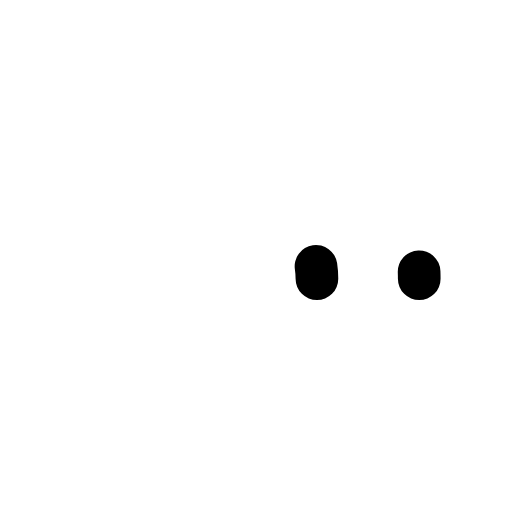
t = 0.00 s
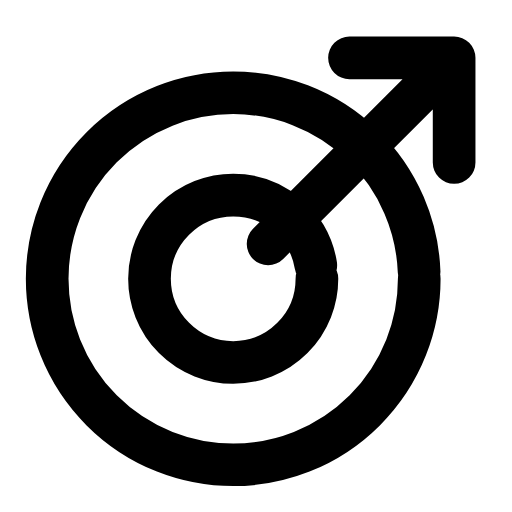
t = 0.24 s
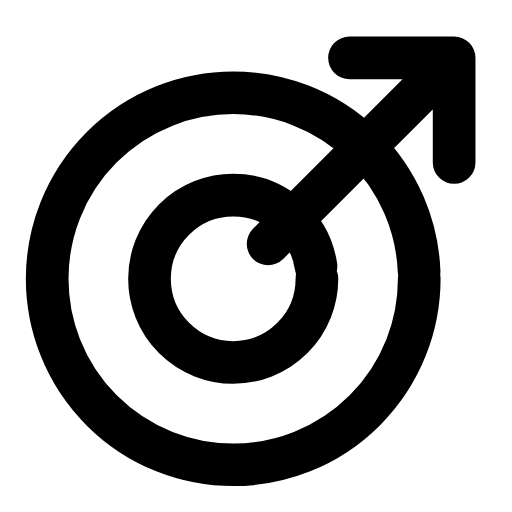
t = 0.47 s
t = 0.68 s: frame unchanged from t = 0.47 s, image omitted
t = 0.93 s: frame unchanged from t = 0.47 s, image omitted
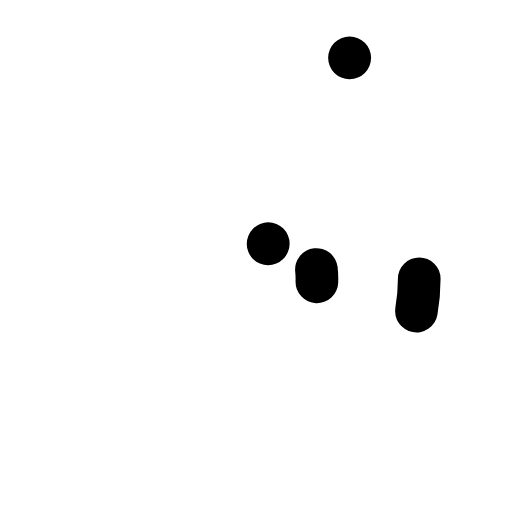
t = 1.17 s

The animated SVG that drew these frames (rendered in a browser with its animation timeline set to each time). Animation: 3 SMIL elements (animate=3); one cycle of 1.40 s, repeats indefinitely.

<svg xmlns="http://www.w3.org/2000/svg" width="24" height="24" viewBox="0 0 24 24" fill="none"><g transform="translate(-1.058 -1.103) scale(1.09)"><circle stroke="currentColor" stroke-width="1.835" stroke-linecap="round" stroke-linejoin="round" fill="none" cx="11" cy="13" r="8" pathLength="1" stroke-dasharray="1"><animate attributeName="stroke-dashoffset" values="1;1;0;0;0;0;1;1;1" keyTimes="0;0;0.189;0.45;0.6;0.774;0.9;0.9;1" dur="1.4s" repeatCount="indefinite" calcMode="spline" keySplines="0.16 1 0.3 1;0.16 1 0.3 1;0.16 1 0.3 1;0.16 1 0.3 1;0.16 1 0.3 1;0.16 1 0.3 1;0.16 1 0.3 1;0.16 1 0.3 1"/></circle><circle stroke="currentColor" stroke-width="1.835" stroke-linecap="round" stroke-linejoin="round" fill="none" cx="11" cy="13" r="3.6" pathLength="1" stroke-dasharray="1"><animate attributeName="stroke-dashoffset" values="1;1;0;0;0;0;1;1;1" keyTimes="0;0.0315;0.2205;0.45;0.6;0.753;0.879;0.9;1" dur="1.4s" repeatCount="indefinite" calcMode="spline" keySplines="0.16 1 0.3 1;0.16 1 0.3 1;0.16 1 0.3 1;0.16 1 0.3 1;0.16 1 0.3 1;0.16 1 0.3 1;0.16 1 0.3 1;0.16 1 0.3 1"/></circle><path stroke="currentColor" stroke-width="1.835" stroke-linecap="round" stroke-linejoin="round" fill="none" d="M12.5 11.5L19.5 4.5M16 3.5L20.5 3.5L20.5 8" pathLength="1" stroke-dasharray="1"><animate attributeName="stroke-dashoffset" values="1;1;0;0;0;0;1;1;1" keyTimes="0;0.063;0.252;0.45;0.6;0.732;0.858;0.9;1" dur="1.4s" repeatCount="indefinite" calcMode="spline" keySplines="0.16 1 0.3 1;0.16 1 0.3 1;0.16 1 0.3 1;0.16 1 0.3 1;0.16 1 0.3 1;0.16 1 0.3 1;0.16 1 0.3 1;0.16 1 0.3 1"/></path></g></svg>
